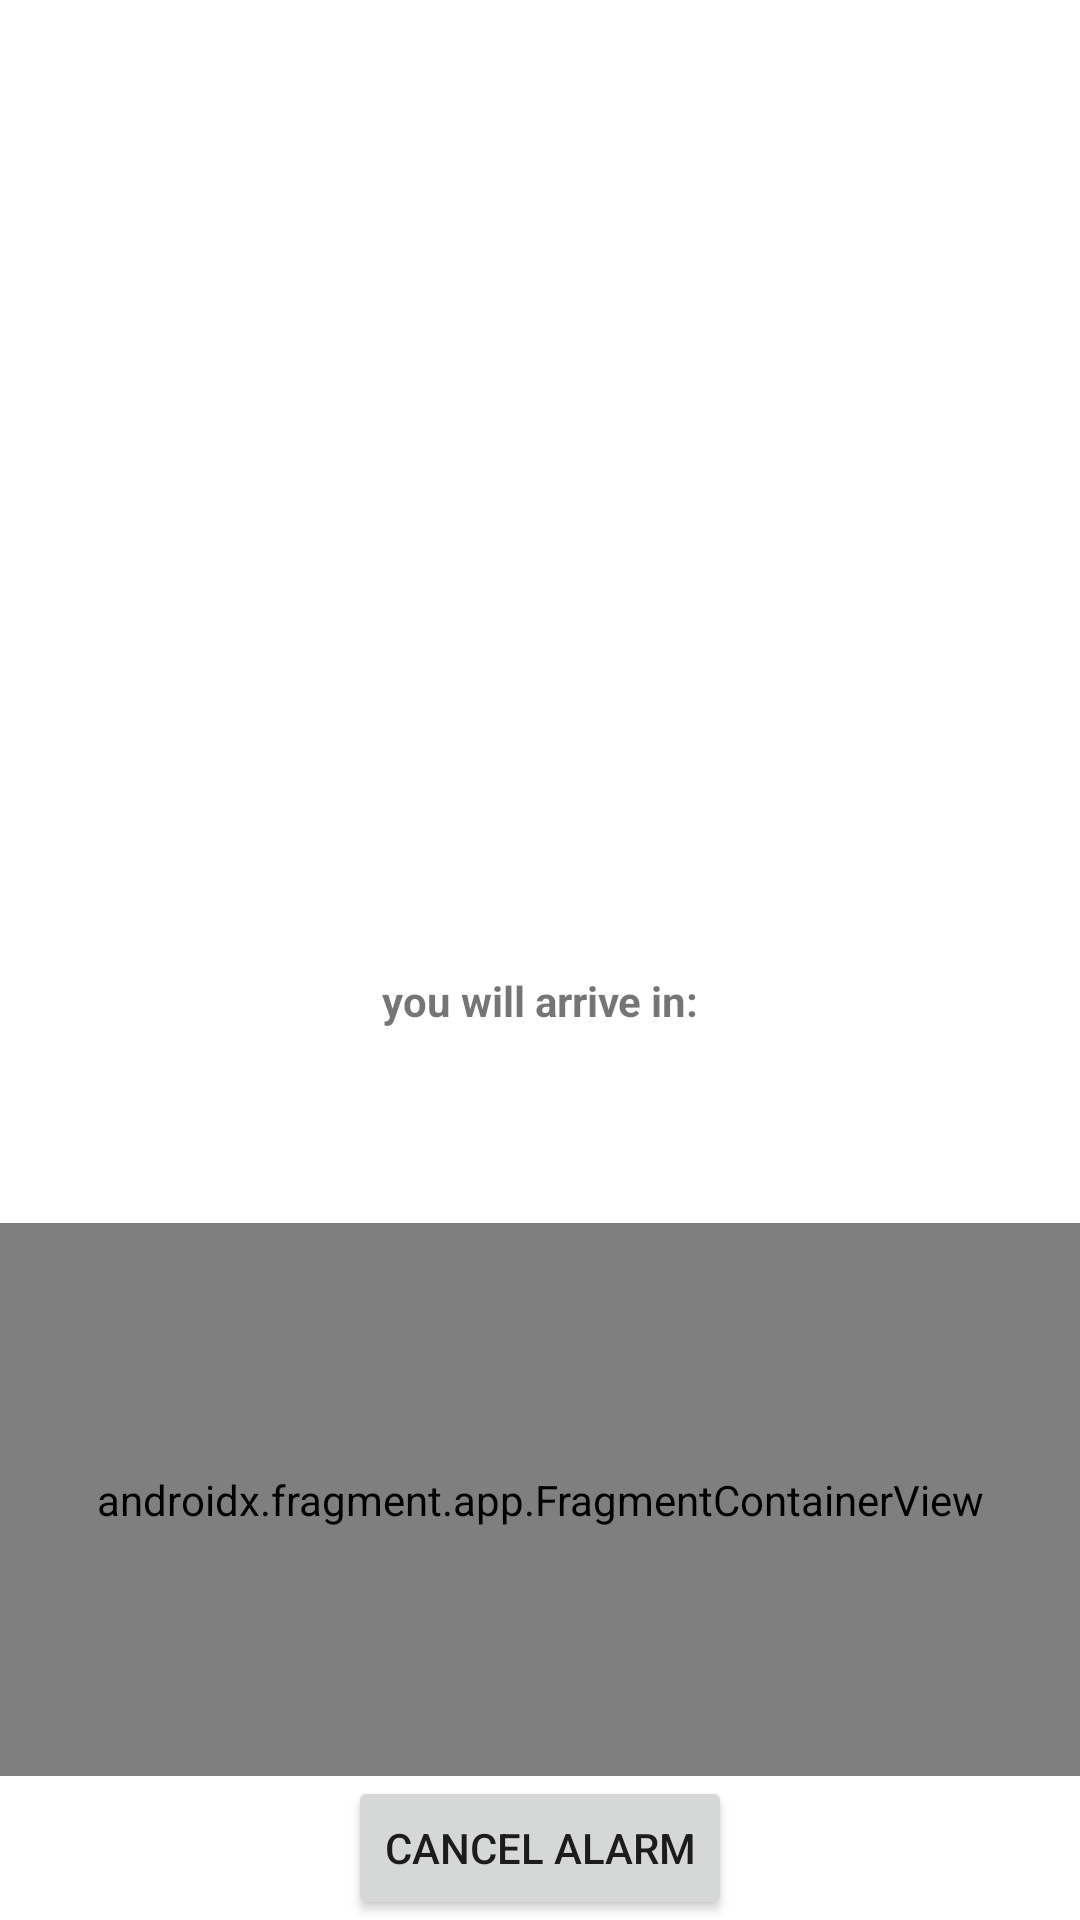

This screen was rendered from an Android layout file. Write that file and the resources it references.
<!-- AndroidManifest.xml: application theme Theme.LocationAlarm -->
<!-- res/layout/activity_tracking.xml -->
<?xml version="1.0" encoding="utf-8"?>
<androidx.constraintlayout.widget.ConstraintLayout xmlns:android="http://schemas.android.com/apk/res/android"
    xmlns:app="http://schemas.android.com/apk/res-auto"
    xmlns:tools="http://schemas.android.com/tools"
    android:layout_width="match_parent"
    android:layout_height="match_parent"
    tools:context=".presentation.tracking.TrackingActivity">


    <ImageView
        android:id="@+id/imageView"
        android:layout_width="300dp"
        android:layout_height="300dp"
        android:layout_marginTop="8dp"
        android:src="@drawable/waiting_clock"
        app:layout_constraintEnd_toEndOf="parent"
        app:layout_constraintStart_toStartOf="parent"
        app:layout_constraintTop_toTopOf="parent" />

    <TextView
        android:id="@+id/textView"
        android:layout_width="wrap_content"
        android:layout_height="wrap_content"
        android:layout_marginTop="16dp"
        android:text="@string/you_will_arrive_in"
        android:textStyle="bold"
        app:layout_constraintEnd_toEndOf="parent"
        app:layout_constraintStart_toStartOf="parent"
        app:layout_constraintTop_toBottomOf="@+id/imageView" />

    <TextView
        android:id="@+id/timeLeftTextView"
        android:layout_width="wrap_content"
        android:layout_height="wrap_content"
        tools:text="@string/_5_hours_30_minutes"
        android:textSize="24sp"
        app:layout_constraintEnd_toEndOf="parent"
        app:layout_constraintStart_toStartOf="parent"
        app:layout_constraintTop_toBottomOf="@+id/textView" />
    <TextView
        android:id="@+id/metersLeftTextView"
        android:layout_width="wrap_content"
        android:layout_height="wrap_content"
        tools:text="@string/_5_hours_30_minutes"
        android:textSize="24sp"
        app:layout_constraintEnd_toEndOf="parent"
        app:layout_constraintStart_toStartOf="parent"
        app:layout_constraintTop_toBottomOf="@+id/timeLeftTextView" />

    <Button
        android:id="@+id/cancel_button"
        android:layout_width="wrap_content"
        android:layout_height="wrap_content"
        android:text="@string/cancel_alarm"
        app:layout_constraintBottom_toBottomOf="parent"
        app:layout_constraintEnd_toEndOf="parent"
        app:layout_constraintStart_toStartOf="parent" />


    <androidx.fragment.app.FragmentContainerView
        android:id="@+id/map"
        android:name="com.google.android.gms.maps.SupportMapFragment"
        android:layout_width="match_parent"
        android:layout_height="0dp"
        app:layout_constraintBottom_toTopOf="@+id/cancel_button"
        app:layout_constraintEnd_toEndOf="parent"
        app:layout_constraintStart_toStartOf="parent"
        app:layout_constraintTop_toBottomOf="@+id/metersLeftTextView"
        tools:context=".presentation.tracking.TrackingActivity"/>

</androidx.constraintlayout.widget.ConstraintLayout>
<!-- resources referenced by this layout -->
<resources>
  <string name="_5_hours_30_minutes">%1$d Hours %2$d minutes</string>
  <string name="cancel_alarm">Cancel alarm</string>
  <string name="you_will_arrive_in">you will arrive in:</string>
  <style name="Theme.LocationAlarm" parent="Theme.MaterialComponents.DayNight.NoActionBar">
          
          <item name="colorPrimary">@color/purple_500</item>
          <item name="colorPrimaryVariant">@color/purple_700</item>
          <item name="colorOnPrimary">@color/white</item>
          
          <item name="colorSecondary">@color/teal_200</item>
          <item name="colorSecondaryVariant">@color/teal_700</item>
          <item name="colorOnSecondary">@color/black</item>
          
          <item name="android:statusBarColor" tools:targetApi="l">?attr/colorPrimaryVariant</item>
          
      </style>
  <!-- not gathered from this repository: default colours our renderer supplied (Android Studio template values) -->
  <color name="purple_500">#FF6200EE</color>
  <color name="purple_700">#FF3700B3</color>
  <color name="teal_200">#FF03DAC5</color>
  <color name="teal_700">#FF018786</color>
  <color name="black">#FF000000</color>
  <color name="white">#FFFFFFFF</color>
</resources>
